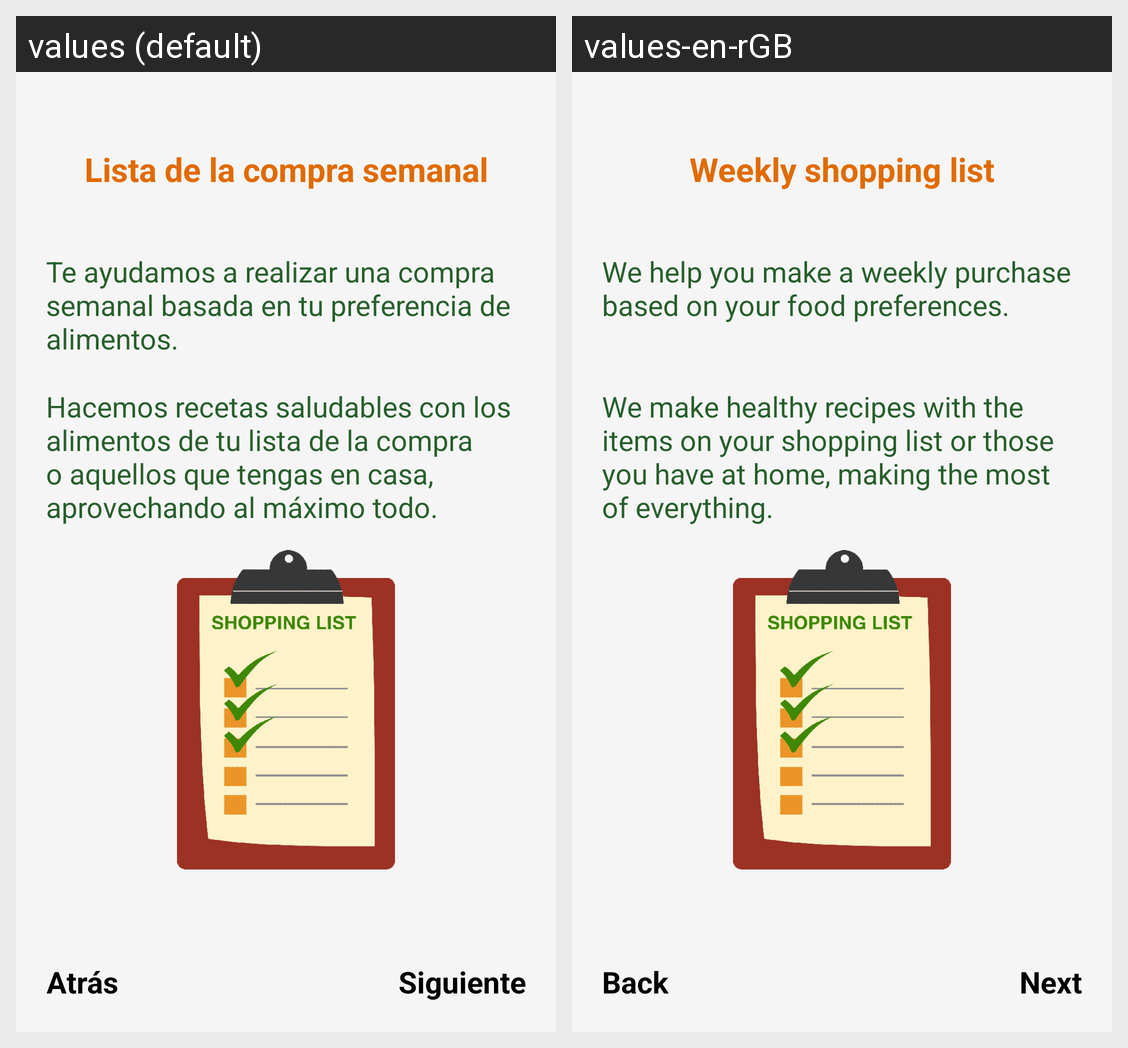

The same Android screen rendered under two of its app's locales, left to right. List the strings drawn on it with the default value and each locale's translation.
Android screen res/layout/fragment_2.xml rendered under 2 locales, left to right: values (default), values-en-rGB. Device: Nexus 5 (rendered at 1080×1920; each locale shown at half size, 540×960, under a caption strip naming it); theme Theme.VitalEats.
Strings drawn on this screen, with the default value and each locale's value (text and hints the layout hard-codes, and strings that could not be matched under every locale, appear in the picture but are not listed):

compra
  values: Lista de la compra semanal
  values-en-rGB: Weekly shopping list

compra1
  values: Te ayudamos a realizar una compra semanal basada en tu preferencia de alimentos.
  values-en-rGB: We help you make a weekly purchase based on your food preferences.

compra2
  values: Hacemos recetas saludables con los alimentos de tu lista de la compra o aquellos que tengas en casa, aprovechando al máximo todo.
  values-en-rGB: We make healthy recipes with the items on your shopping list or those you have at home, making the most of everything.

siguiente
  values: Siguiente
  values-en-rGB: Next

atras
  values: Atrás
  values-en-rGB: Back
